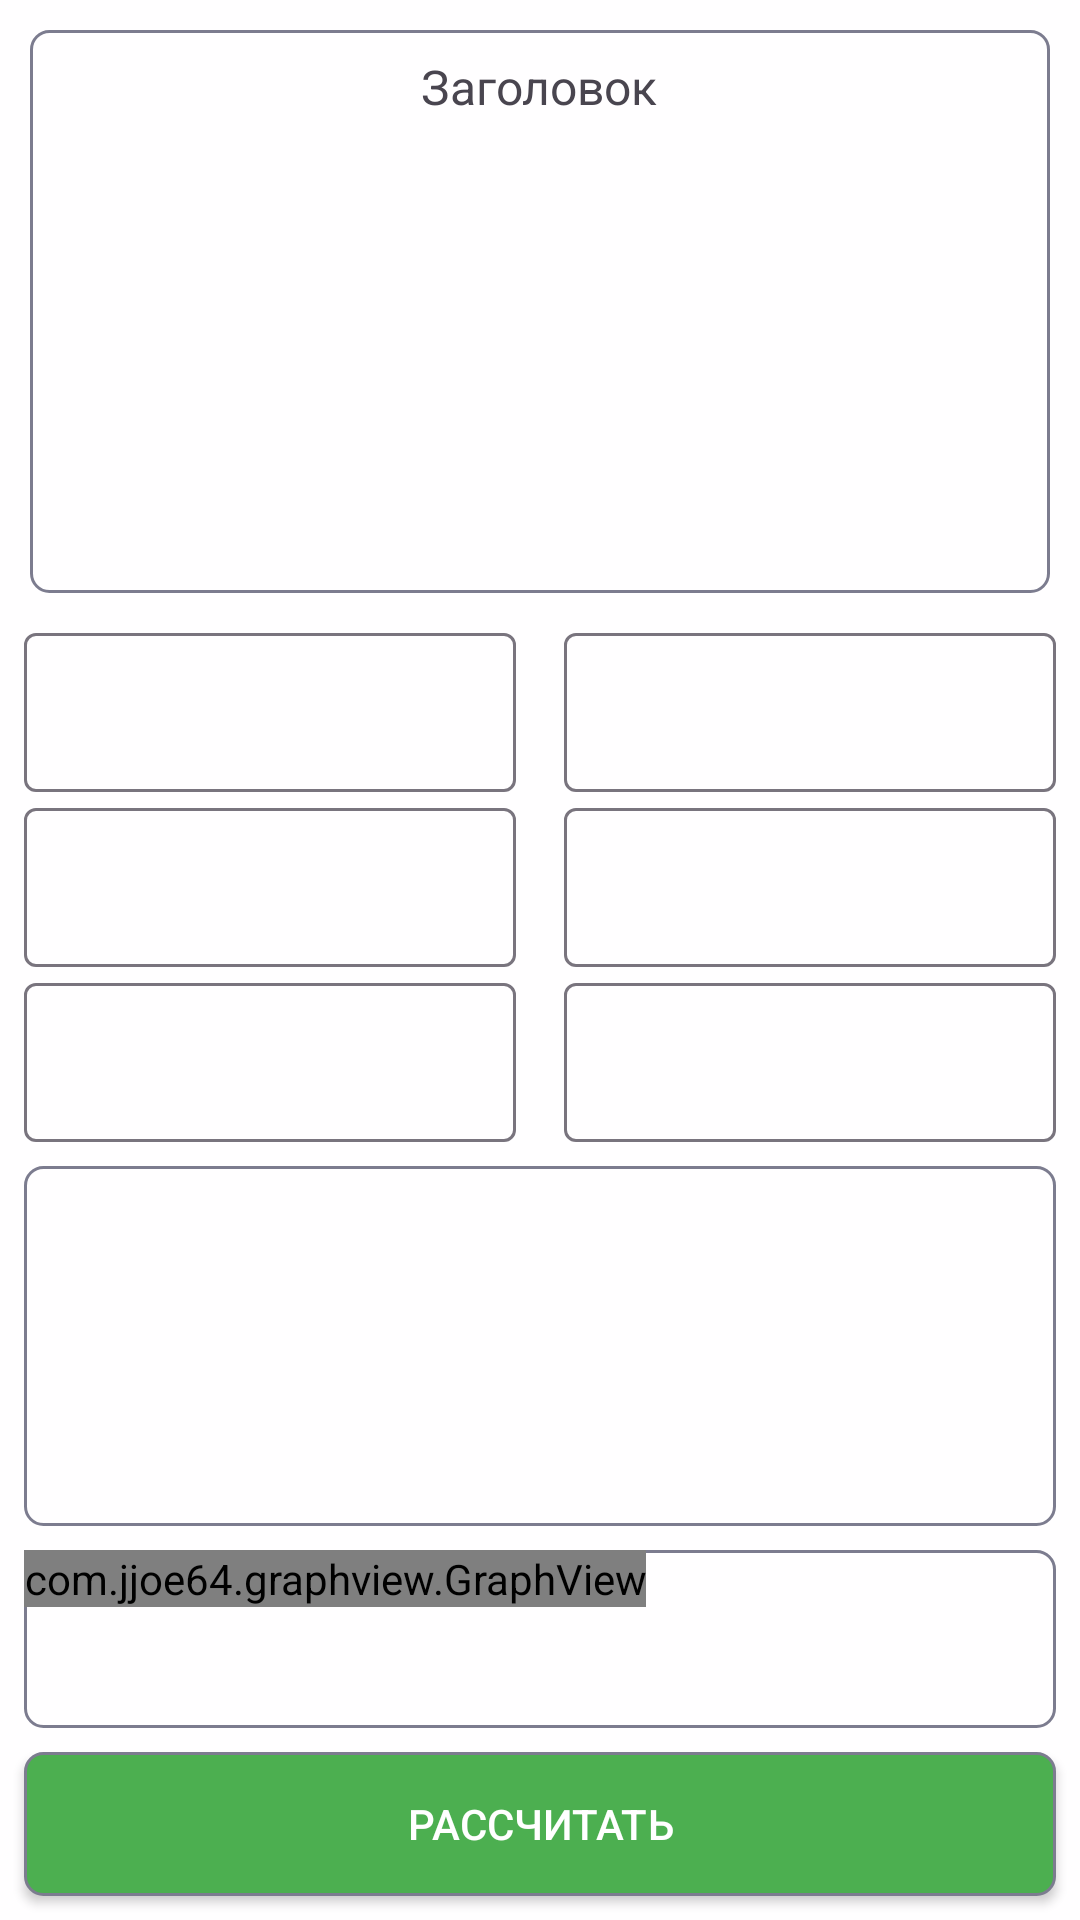

Write the Android layout XML for this screen, with the resource values it uses.
<!-- AndroidManifest.xml: application theme Theme.Filters -->
<!-- res/layout/fragment_calculations.xml -->
<?xml version="1.0" encoding="utf-8"?>
<androidx.constraintlayout.widget.ConstraintLayout xmlns:android="http://schemas.android.com/apk/res/android"
    xmlns:app="http://schemas.android.com/apk/res-auto"
    xmlns:tools="http://schemas.android.com/tools"
    android:layout_width="match_parent"
    android:layout_height="match_parent"
    android:background="@color/color_card"
    tools:context=".presentation.fragments.main.MainFragment">

    <LinearLayout
        android:id="@+id/layout_img"
        android:layout_width="match_parent"
        android:layout_height="wrap_content"
        android:layout_margin="@dimen/indent"
        android:background="@drawable/bordered_background"
        android:gravity="center"
        android:orientation="vertical"
        android:padding="8dp"
        app:layout_constraintEnd_toEndOf="parent"
        app:layout_constraintStart_toStartOf="parent"
        app:layout_constraintTop_toTopOf="parent">

        <TextView
            android:id="@+id/text_title"
            android:layout_width="wrap_content"
            android:layout_height="wrap_content"
            android:text="@string/text_title"
            android:textSize="16sp" />

        <ImageView
            android:id="@+id/img_schematic"
            android:layout_width="match_parent"
            android:layout_height="150dp" />
    </LinearLayout>

    <LinearLayout
        android:id="@+id/linear_left"
        android:layout_width="0dp"
        android:layout_height="wrap_content"
        android:layout_margin="8dp"
        android:orientation="vertical"
        app:layout_constraintEnd_toStartOf="@+id/linear_right"
        app:layout_constraintStart_toStartOf="parent"
        app:layout_constraintTop_toBottomOf="@+id/layout_img">

        <com.google.android.material.textfield.TextInputLayout
            android:id="@+id/value_one_layout"
            android:layout_width="match_parent"
            android:layout_height="wrap_content" >

            <com.google.android.material.textfield.TextInputEditText
                android:id="@+id/value_one_edit"
                android:layout_width="match_parent"
                android:layout_height="wrap_content"
                android:textSize="14sp"
                android:inputType="numberDecimal"/>
        </com.google.android.material.textfield.TextInputLayout>

        <com.google.android.material.textfield.TextInputLayout
            android:id="@+id/value_two_layout"
            android:layout_width="match_parent"
            android:layout_height="wrap_content" >

            <com.google.android.material.textfield.TextInputEditText
                android:id="@+id/value_two_edit"
                android:layout_width="match_parent"
                android:layout_height="wrap_content"
                android:textSize="14sp"
                android:inputType="numberDecimal" />
        </com.google.android.material.textfield.TextInputLayout>

        <com.google.android.material.textfield.TextInputLayout
            android:id="@+id/value_three_layout"
            android:layout_width="match_parent"
            android:layout_height="wrap_content" >

            <com.google.android.material.textfield.TextInputEditText
                android:id="@+id/value_three_edit"
                android:layout_width="match_parent"
                android:layout_height="wrap_content"
                android:textSize="14sp"
                android:inputType="numberDecimal" />
        </com.google.android.material.textfield.TextInputLayout>

    </LinearLayout>

    <LinearLayout
        android:id="@+id/linear_right"
        android:layout_width="0dp"
        android:layout_height="wrap_content"
        android:layout_margin="8dp"
        android:orientation="vertical"
        app:layout_constraintEnd_toEndOf="parent"
        app:layout_constraintStart_toEndOf="@+id/linear_left"
        app:layout_constraintTop_toBottomOf="@+id/layout_img">

        <com.google.android.material.textfield.TextInputLayout
            android:id="@+id/value_four_layout"
            android:layout_width="match_parent"
            android:layout_height="wrap_content" >

            <com.google.android.material.textfield.TextInputEditText
                android:id="@+id/value_four_edit"
                android:layout_width="match_parent"
                android:layout_height="wrap_content"
                android:textSize="14sp"
                android:inputType="numberDecimal" />
        </com.google.android.material.textfield.TextInputLayout>

        <com.google.android.material.textfield.TextInputLayout
            android:id="@+id/value_five_layout"
            android:layout_width="match_parent"
            android:layout_height="wrap_content" >

            <com.google.android.material.textfield.TextInputEditText
                android:id="@+id/value_five_edit"
                android:layout_width="match_parent"
                android:layout_height="wrap_content"
                android:textSize="14sp"
                android:inputType="numberDecimal" />
        </com.google.android.material.textfield.TextInputLayout>

        <com.google.android.material.textfield.TextInputLayout
            android:id="@+id/value_six_layout"
            android:layout_width="match_parent"
            android:layout_height="wrap_content" >

            <com.google.android.material.textfield.TextInputEditText
                android:id="@+id/value_six_edit"
                android:layout_width="match_parent"
                android:layout_height="wrap_content"
                android:textSize="14sp"
                android:inputType="numberDecimal" />
        </com.google.android.material.textfield.TextInputLayout>

    </LinearLayout>

    <TextView
        android:id="@+id/information_output"
        android:layout_width="match_parent"
        android:layout_height="120dp"
        android:layout_margin="8dp"
        android:background="@drawable/bordered_background"
        android:padding="8dp"
        app:layout_constraintTop_toBottomOf="@+id/linear_left" />

    <RelativeLayout
        android:id="@+id/relative_graph"
        android:layout_width="match_parent"
        android:layout_height="0dp"
        android:layout_margin="8dp"
        android:background="@drawable/bordered_background"
        app:layout_constraintBottom_toTopOf="@+id/button_calculate"
        app:layout_constraintEnd_toEndOf="parent"
        app:layout_constraintStart_toStartOf="parent"
        app:layout_constraintTop_toBottomOf="@+id/information_output">

        <com.jjoe64.graphview.GraphView
            android:id="@+id/graph"
            android:layout_width="wrap_content"
            android:layout_height="wrap_content" />

    </RelativeLayout>



    <androidx.appcompat.widget.AppCompatButton
        android:id="@+id/button_calculate"
        android:layout_width="match_parent"
        android:layout_height="wrap_content"
        android:layout_margin="8dp"
        android:background="@drawable/button_background"

        android:text="@string/calculate"
        android:textColor="@color/white"
        app:layout_constraintBottom_toBottomOf="parent"
        app:layout_constraintEnd_toEndOf="parent"
        app:layout_constraintStart_toStartOf="parent" />


</androidx.constraintlayout.widget.ConstraintLayout>
<!-- resources referenced by this layout -->
<resources>
  <color name="color_card">#E6FFFFFF</color>
  <color name="white">#FFFFFFFF</color>
  <dimen name="indent">10dp</dimen>
  <!-- drawable bordered_background (drawable) -->
  <shape xmlns:android="http://schemas.android.com/apk/res/android"
  android:shape="rectangle">
  <stroke
      android:width="1dp"
      android:color="@color/grey" /> 
  <corners android:radius="6dp" /> 
  
  </shape>
  <!-- drawable button_background (drawable) -->
  <selector xmlns:android="http://schemas.android.com/apk/res/android">
      
      <item android:state_enabled="false">
          <shape android:shape="rectangle">
              <stroke
                  android:width="1dp"
                  android:color="@color/grey" /> 
              <corners android:radius="6dp" /> 
              <solid android:color="@color/grey"/>
          </shape>
          <color android:color="@color/white" /> 
      </item>
      
      <item android:state_enabled="true">
          <shape android:shape="rectangle">
              <stroke
                  android:width="1dp"
                  android:color="@color/grey" /> 
              <corners android:radius="6dp" /> 
              <solid android:color="@color/green"/>
          </shape>
          <color android:color="@color/black" /> 
      </item>
  </selector>
  <string name="calculate">Рассчитать</string>
  <string name="text_title">Заголовок</string>
  <style name="Theme.Filters" parent="Base.Theme.Filters" />
  <color name="grey">#7C7C8F</color>
  <color name="green">#4CAF50</color>
  <color name="black">#FF000000</color>
  <style name="Base.Theme.Filters" parent="Theme.Material3.DayNight.NoActionBar">
          
           <item name="colorPrimary">@color/green_b</item>
      </style>
  <color name="green_b">#3C8C3F</color>
</resources>
